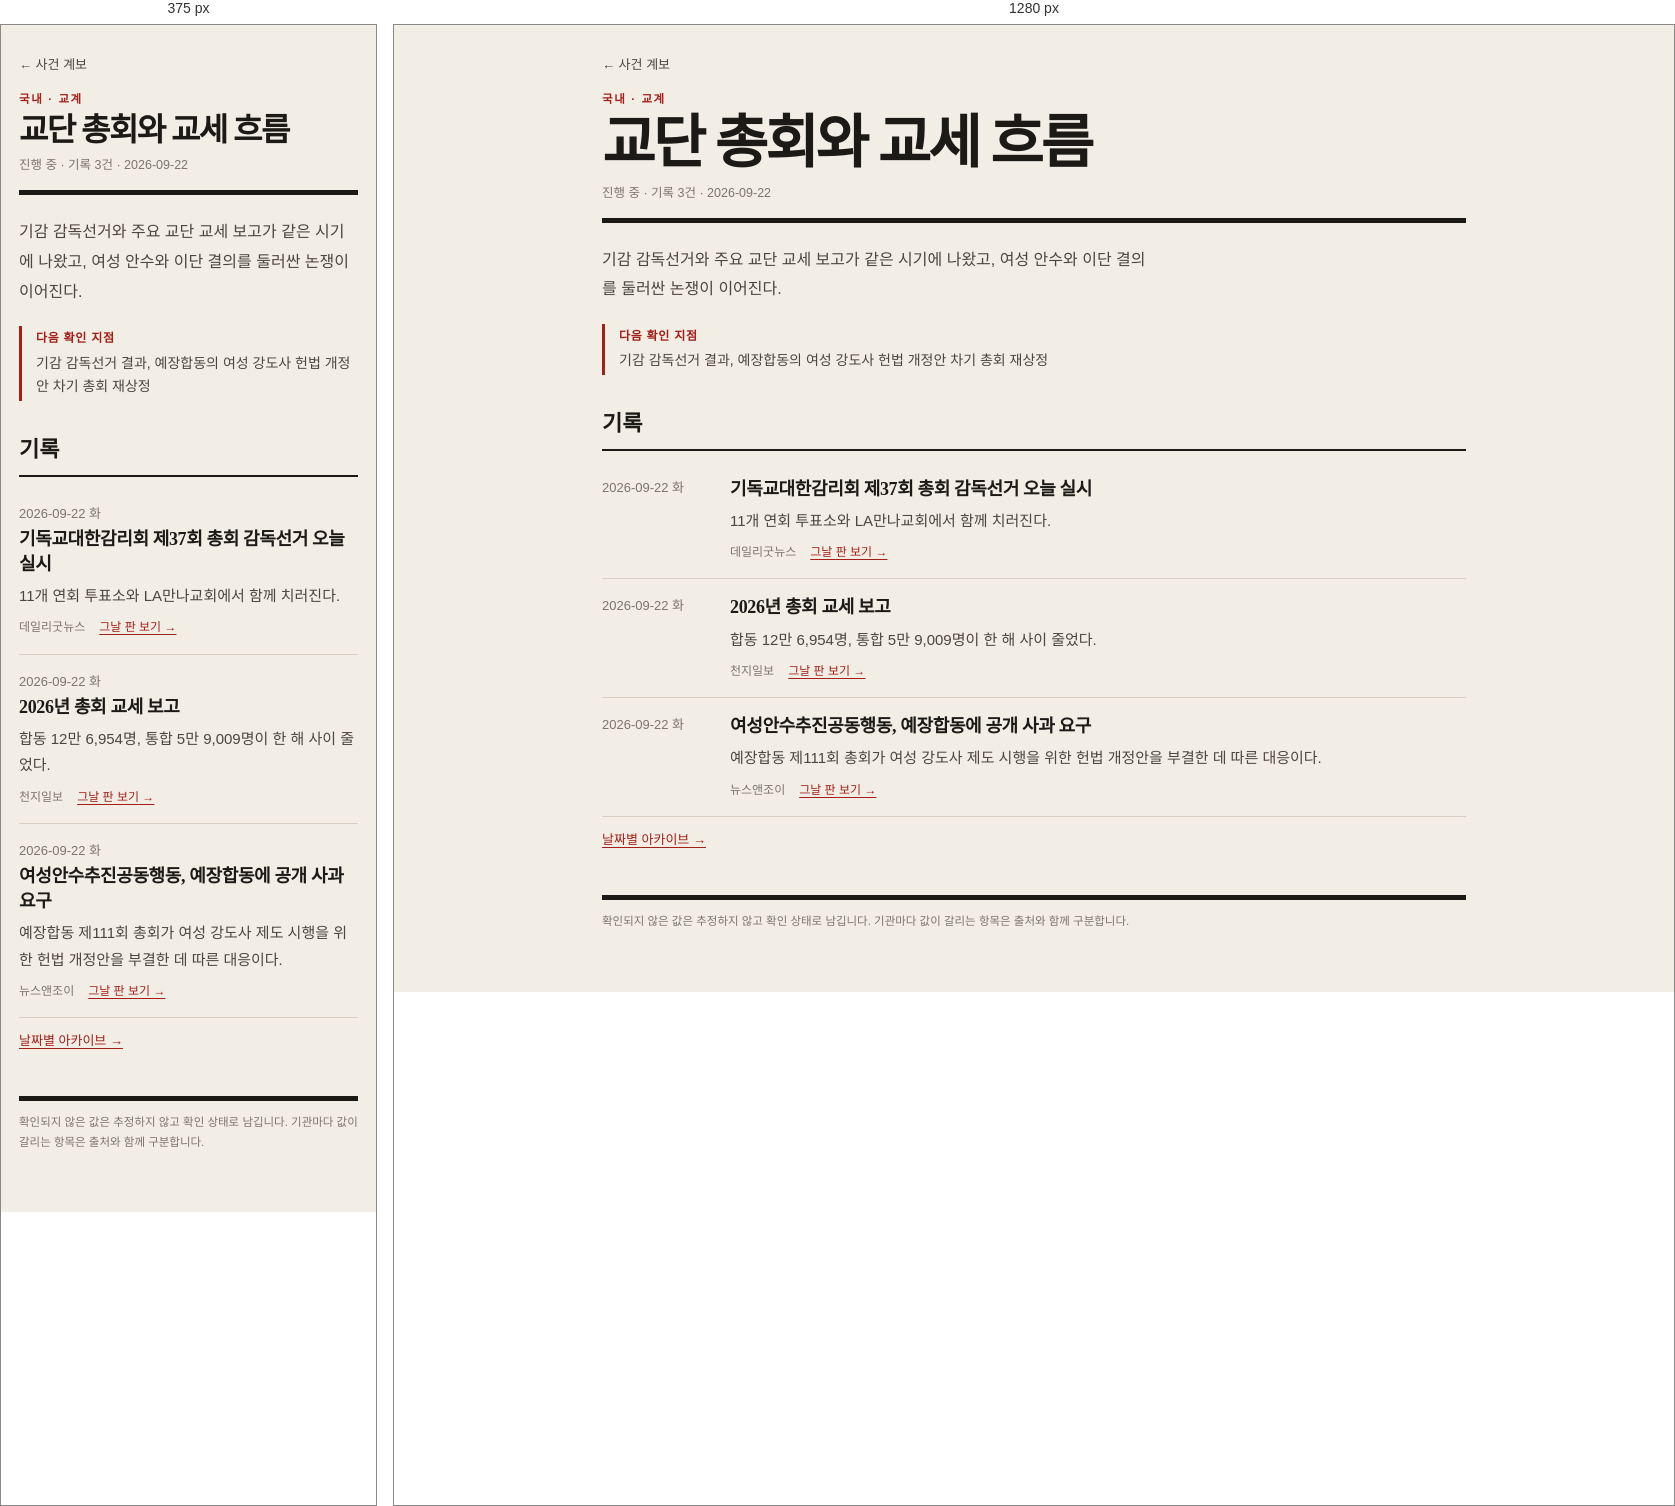
Rendered at 375 px and 1280 px, left to right.

<!-- file: korean-church-assemblies.html -->
<!doctype html>
<html lang="ko">
<head>
  <meta charset="utf-8">
  <meta name="viewport" content="width=device-width, initial-scale=1, viewport-fit=cover">
  <meta name="description" content="오전 8시 브리핑을 날짜별로 보관하고 사건별 계보로 정리하는 아카이브입니다.">
  <meta name="color-scheme" content="light dark">
  <title>교단 총회와 교세 흐름 · 오전 8시 브리핑</title>
  <link rel="stylesheet" href="../assets/site.css">
  
</head>
<body>
  <a class="skip" href="#main">본문으로 이동</a>
  <div class="wrap">
    <a class="back" href="index.html">← 사건 계보</a>
    <header class="mast">
      <p class="eyebrow">국내 · 교계</p>
      <h1>교단 총회와 교세 흐름</h1>
      <p class="mast-meta">진행 중 · 기록 3건 · 2026-09-22</p>
    </header>
    <main id="main" tabindex="-1">
      <p class="intro">기감 감독선거와 주요 교단 교세 보고가 같은 시기에 나왔고, 여성 안수와 이단 결의를 둘러싼 논쟁이 이어진다.</p>
      <section class="watch"><h2>다음 확인 지점</h2><p>기감 감독선거 결과, 예장합동의 여성 강도사 헌법 개정안 차기 총회 재상정</p></section>
      <h2 class="sec">기록</h2>
      <ol class="timeline">        <li class="row">
          <p class="when"><time datetime="2026-09-22">2026-09-22</time> 화</p>
          <div class="what"><h3>기독교대한감리회 제37회 총회 감독선거 오늘 실시</h3><p class="note">11개 연회 투표소와 LA만나교회에서 함께 치러진다.</p><p class="meta"><span class="src">데일리굿뉴스</span><a href="../briefings/2026-09-22.html">그날 판 보기 →</a></p></div>
        </li>        <li class="row">
          <p class="when"><time datetime="2026-09-22">2026-09-22</time> 화</p>
          <div class="what"><h3>2026년 총회 교세 보고</h3><p class="note">합동 12만 6,954명, 통합 5만 9,009명이 한 해 사이 줄었다.</p><p class="meta"><span class="src">천지일보</span><a href="../briefings/2026-09-22.html">그날 판 보기 →</a></p></div>
        </li>        <li class="row">
          <p class="when"><time datetime="2026-09-22">2026-09-22</time> 화</p>
          <div class="what"><h3>여성안수추진공동행동, 예장합동에 공개 사과 요구</h3><p class="note">예장합동 제111회 총회가 여성 강도사 제도 시행을 위한 헌법 개정안을 부결한 데 따른 대응이다.</p><p class="meta"><span class="src">뉴스앤조이</span><a href="../briefings/2026-09-22.html">그날 판 보기 →</a></p></div>
        </li></ol>
      <p class="more"><a href="../index.html">날짜별 아카이브 →</a></p>
    </main>
    <footer class="foot">확인되지 않은 값은 추정하지 않고 확인 상태로 남깁니다. 기관마다 값이 갈리는 항목은 출처와 함께 구분합니다.</footer>
  </div>
</body>
</html>


/* @media block from site.css */
@media (max-width:560px){
  .row{grid-template-columns:1fr;gap:2px}
  .field{flex-basis:100%}
}